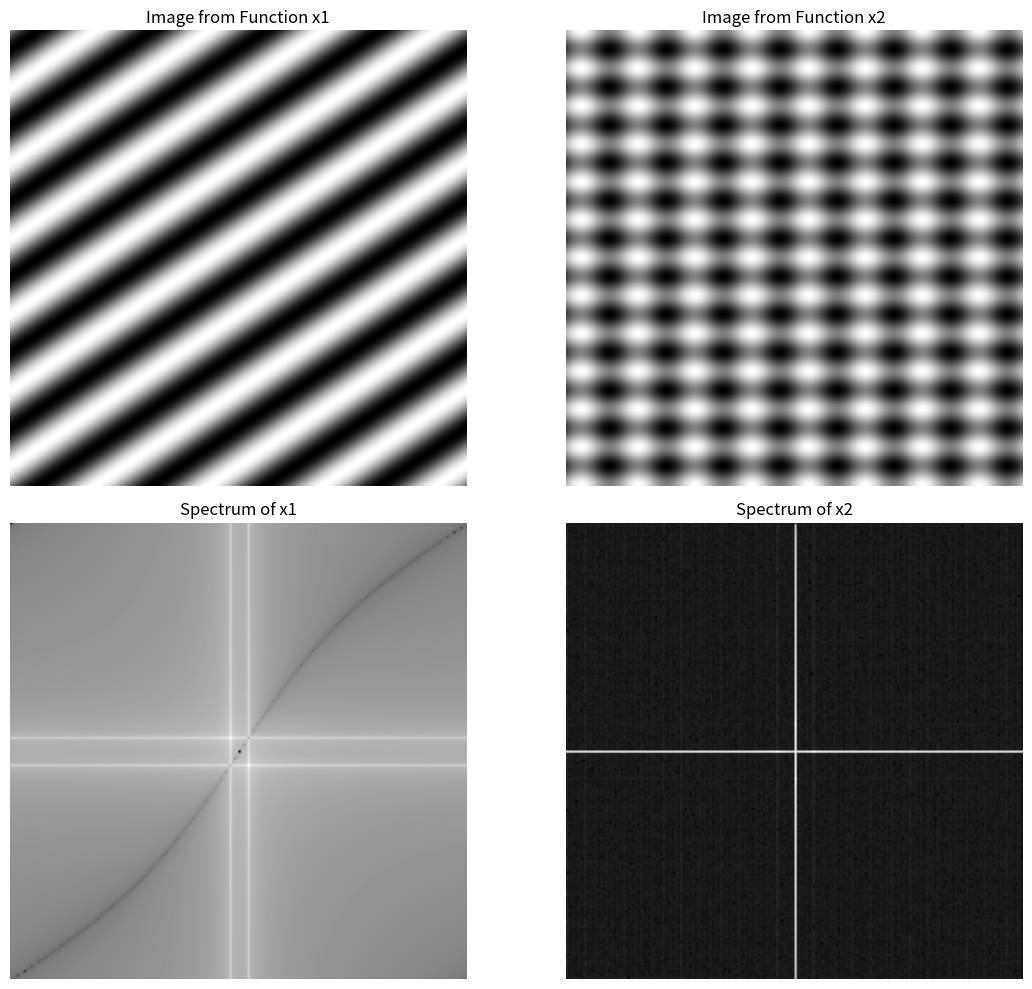

This figure's Python source:
from scipy import misc, ndimage
import numpy as np
import matplotlib.pyplot as plt
from scipy.fft import fft2, fftshift


n1, n2 = np.meshgrid(np.linspace(1, 5, 200), np.linspace(1, 5, 200))

x1 = np.sin(2 * np.pi * n1 + 3 * np.pi * n2)
x2 = np.sin(4 * np.pi * n1) + np.cos(6 * np.pi * n2)

X1 = fftshift(fft2(x1))
X2 = fftshift(fft2(x2))

fig, axs = plt.subplots(2, 2, figsize=(12, 10))

axs[0, 0].imshow(x1, cmap='gray')
axs[0, 0].set_title('Image from Function x1')
axs[0, 0].axis('off')

axs[1, 0].imshow(np.log(np.abs(X1)), cmap='gray')
axs[1, 0].set_title('Spectrum of x1')
axs[1, 0].axis('off')

axs[0, 1].imshow(x2, cmap='gray')
axs[0, 1].set_title('Image from Function x2')
axs[0, 1].axis('off')

axs[1, 1].imshow(np.log(np.abs(X2)), cmap='gray')
axs[1, 1].set_title('Spectrum of x2')
axs[1, 1].axis('off')

plt.tight_layout()
plt.show()
